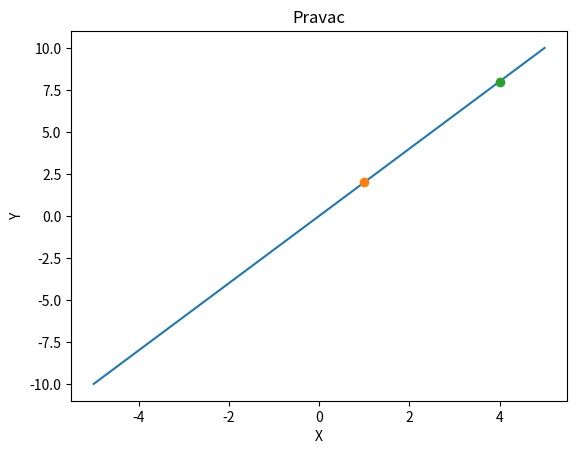

This chart was generated by the following Python code:
##Zadatak 5 
##Unaprijedite kod iz prethodnog zadatka koristeći modul matplotlib.pyplot tako da nacrtate unesene koordinate i pravac koji prolazi kroz njih. 
##Ponudite u funkciji opciju da se graf prikaže na ekranu ili da se spremi kao PDF. 
##Dopustite korisniku da bira ime pod kojim će se spremiti graf.
import matplotlib.pyplot as plt
import numpy as np

def pravac(xa, ya, xb, yb):
    k = (yb - ya) / (xb - xa)
    l = ya - xa * k
    print("y = {}x + {}".format(k, l))

    xs = np.linspace(-5, 5, 20)
    ys = k * xs + l

    plt.title("Pravac")
    plt.xlabel("X")
    plt.ylabel("Y")
    plt.plot(xs, ys)
    plt.plot(xa, ya, marker="o")
    plt.plot(xb, yb, marker="o")

    plt.show()

pravac(1, 2, 4, 8)